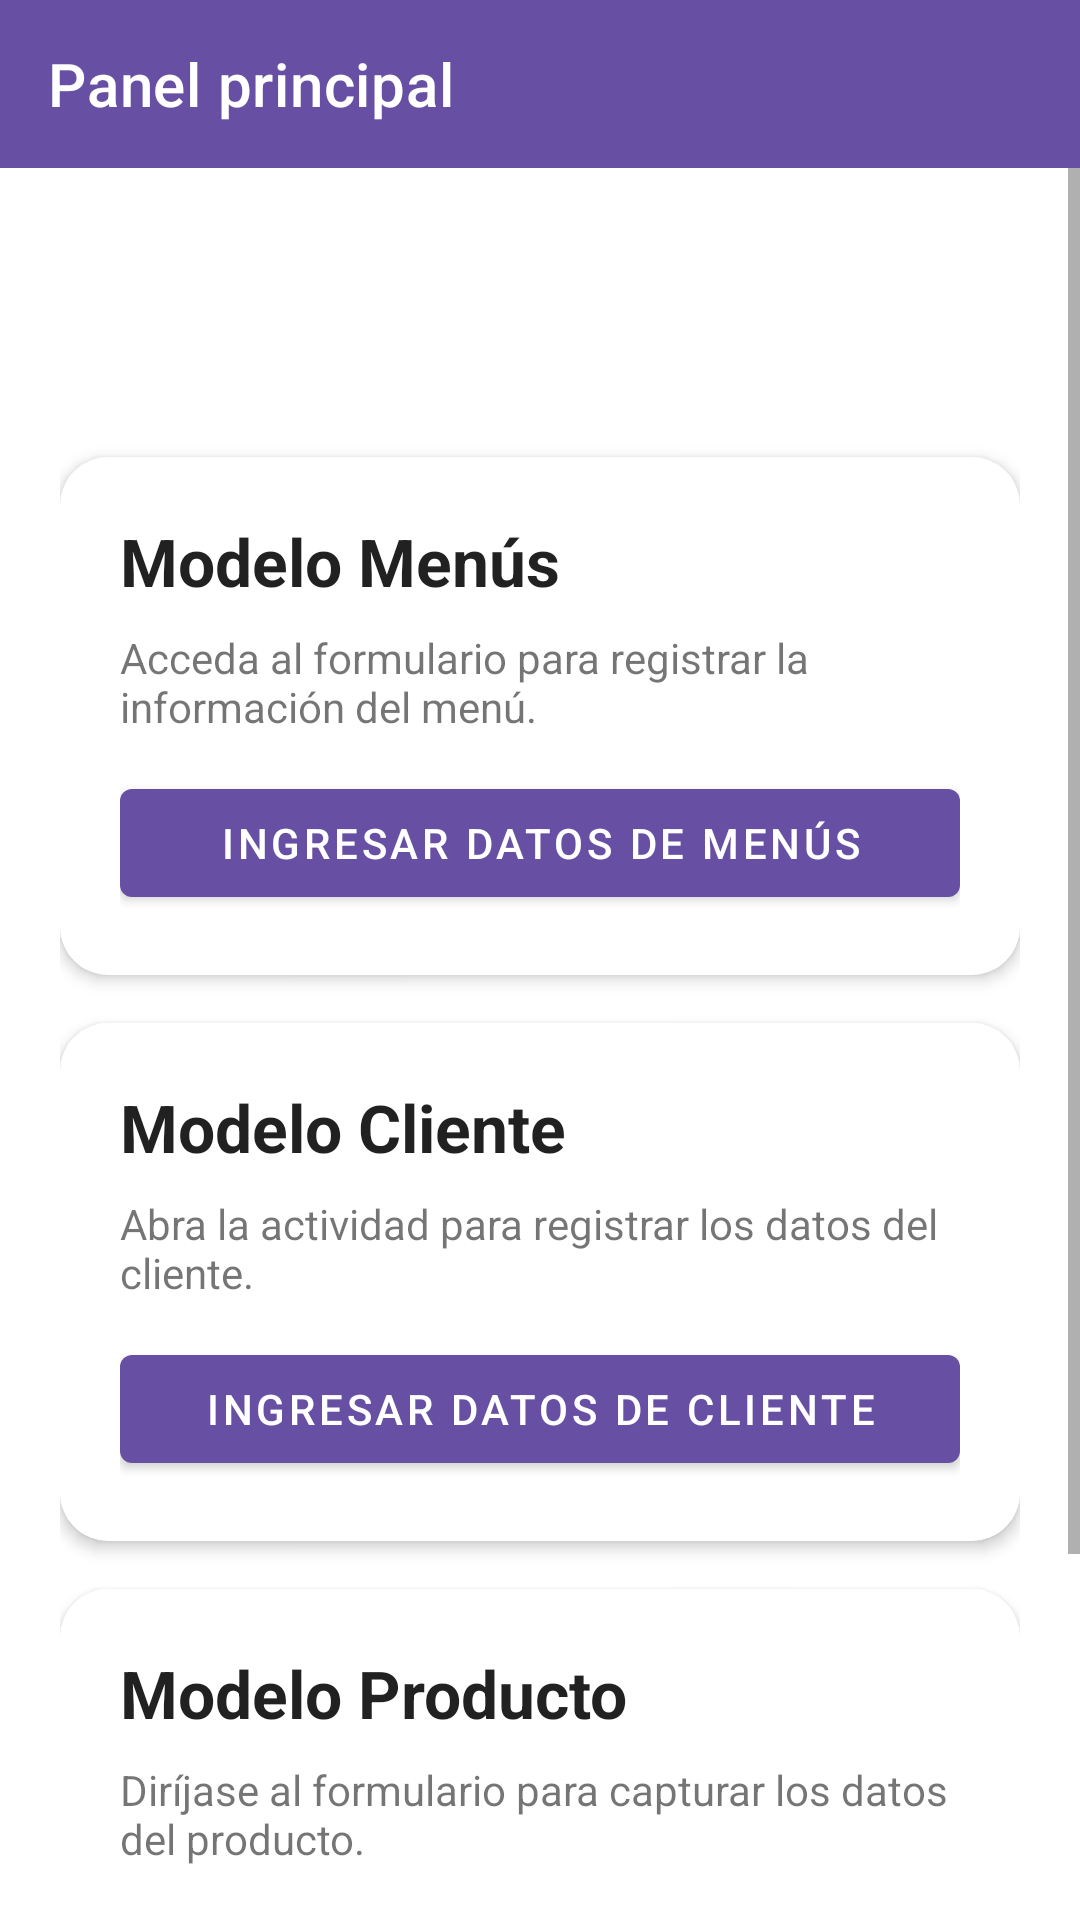

Write the Android layout XML for this screen, with the resource values it uses.
<!-- AndroidManifest.xml: application theme Theme.DataClassActivitiesApp -->
<!-- res/layout/activity_main.xml -->
<?xml version="1.0" encoding="utf-8"?>
<androidx.drawerlayout.widget.DrawerLayout xmlns:android="http://schemas.android.com/apk/res/android"
    xmlns:app="http://schemas.android.com/apk/res-auto"
    android:id="@+id/drawerLayout"
    android:layout_width="match_parent"
    android:layout_height="match_parent">

    <LinearLayout
        android:layout_width="match_parent"
        android:layout_height="match_parent"
        android:orientation="vertical">

        <com.google.android.material.appbar.MaterialToolbar
            android:id="@+id/toolbar"
            android:layout_width="match_parent"
            android:layout_height="wrap_content"
            android:background="?attr/colorPrimary"
            android:theme="@style/ThemeOverlay.MaterialComponents.Dark.ActionBar"
            app:title="Panel principal" />

        <ScrollView
            android:layout_width="match_parent"
            android:layout_height="match_parent"
            android:fillViewport="true">

            <LinearLayout
                android:layout_width="match_parent"
                android:layout_height="wrap_content"
                android:orientation="vertical"
                android:padding="20dp">

                <TextView
                    android:id="@+id/tvBienvenida"
                    android:layout_width="wrap_content"
                    android:layout_height="wrap_content"
                    android:textAppearance="@style/TextAppearance.AppCompat.Large"
                    android:textStyle="bold" />

                <TextView
                    android:id="@+id/tvDescripcion"
                    android:layout_width="match_parent"
                    android:layout_height="wrap_content"
                    android:layout_marginTop="8dp"
                    android:textAppearance="@style/TextAppearance.AppCompat.Body1" />

                
                <com.google.android.material.card.MaterialCardView
                    android:layout_width="match_parent"
                    android:layout_height="wrap_content"
                    android:layout_marginTop="20dp"
                    app:cardCornerRadius="16dp"
                    app:cardElevation="3dp">

                    <LinearLayout
                        android:layout_width="match_parent"
                        android:layout_height="wrap_content"
                        android:orientation="vertical"
                        android:padding="20dp">

                        <TextView
                            android:layout_width="wrap_content"
                            android:layout_height="wrap_content"
                            android:text="Modelo Menús"
                            android:textAppearance="@style/TextAppearance.AppCompat.Large"
                            android:textStyle="bold" />

                        <TextView
                            android:layout_width="match_parent"
                            android:layout_height="wrap_content"
                            android:layout_marginTop="8dp"
                            android:text="Acceda al formulario para registrar la información del menú." />

                        <com.google.android.material.button.MaterialButton
                            android:id="@+id/btnIrMenus"
                            android:layout_width="match_parent"
                            android:layout_height="wrap_content"
                            android:layout_marginTop="12dp"
                            android:text="Ingresar datos de Menús" />
                    </LinearLayout>
                </com.google.android.material.card.MaterialCardView>

                
                <com.google.android.material.card.MaterialCardView
                    android:layout_width="match_parent"
                    android:layout_height="wrap_content"
                    android:layout_marginTop="16dp"
                    app:cardCornerRadius="16dp"
                    app:cardElevation="3dp">

                    <LinearLayout
                        android:layout_width="match_parent"
                        android:layout_height="wrap_content"
                        android:orientation="vertical"
                        android:padding="20dp">

                        <TextView
                            android:layout_width="wrap_content"
                            android:layout_height="wrap_content"
                            android:text="Modelo Cliente"
                            android:textAppearance="@style/TextAppearance.AppCompat.Large"
                            android:textStyle="bold" />

                        <TextView
                            android:layout_width="match_parent"
                            android:layout_height="wrap_content"
                            android:layout_marginTop="8dp"
                            android:text="Abra la actividad para registrar los datos del cliente." />

                        <com.google.android.material.button.MaterialButton
                            android:id="@+id/btnIrCliente"
                            android:layout_width="match_parent"
                            android:layout_height="wrap_content"
                            android:layout_marginTop="12dp"
                            android:text="Ingresar datos de Cliente" />
                    </LinearLayout>
                </com.google.android.material.card.MaterialCardView>

                
                <com.google.android.material.card.MaterialCardView
                    android:layout_width="match_parent"
                    android:layout_height="wrap_content"
                    android:layout_marginTop="16dp"
                    app:cardCornerRadius="16dp"
                    app:cardElevation="3dp">

                    <LinearLayout
                        android:layout_width="match_parent"
                        android:layout_height="wrap_content"
                        android:orientation="vertical"
                        android:padding="20dp">

                        <TextView
                            android:layout_width="wrap_content"
                            android:layout_height="wrap_content"
                            android:text="Modelo Producto"
                            android:textAppearance="@style/TextAppearance.AppCompat.Large"
                            android:textStyle="bold" />

                        <TextView
                            android:layout_width="match_parent"
                            android:layout_height="wrap_content"
                            android:layout_marginTop="8dp"
                            android:text="Diríjase al formulario para capturar los datos del producto." />

                        <com.google.android.material.button.MaterialButton
                            android:id="@+id/btnIrProducto"
                            android:layout_width="match_parent"
                            android:layout_height="wrap_content"
                            android:layout_marginTop="12dp"
                            android:text="Ingresar datos de Producto" />
                    </LinearLayout>
                </com.google.android.material.card.MaterialCardView>

                
                <com.google.android.material.button.MaterialButton
                    android:id="@+id/btnCerrarSesion"
                    style="@style/Widget.MaterialComponents.Button.OutlinedButton"
                    android:layout_width="match_parent"
                    android:layout_height="wrap_content"
                    android:layout_marginTop="24dp"
                    android:text="Cerrar sesión" />

            </LinearLayout>
        </ScrollView>
    </LinearLayout>

    <com.google.android.material.navigation.NavigationView
        android:id="@+id/navigationView"
        android:layout_width="wrap_content"
        android:layout_height="match_parent"
        android:layout_gravity="start"
        app:headerLayout="@layout/nav_header"
        app:menu="@menu/drawer_menu" />

</androidx.drawerlayout.widget.DrawerLayout>
<!-- resources referenced by this layout -->
<resources>
  <style name="Theme.DataClassActivitiesApp" parent="Theme.MaterialComponents.DayNight.NoActionBar">
          <item name="colorPrimary">@color/purple_500</item>
          <item name="colorPrimaryVariant">@color/purple_700</item>
          <item name="colorOnPrimary">@color/white</item>
          <item name="android:statusBarColor" tools:targetApi="l">?attr/colorPrimaryVariant</item>
      </style>
  <color name="purple_500">#6750A4</color>
  <color name="purple_700">#4F378B</color>
  <color name="white">#FFFFFFFF</color>
</resources>
